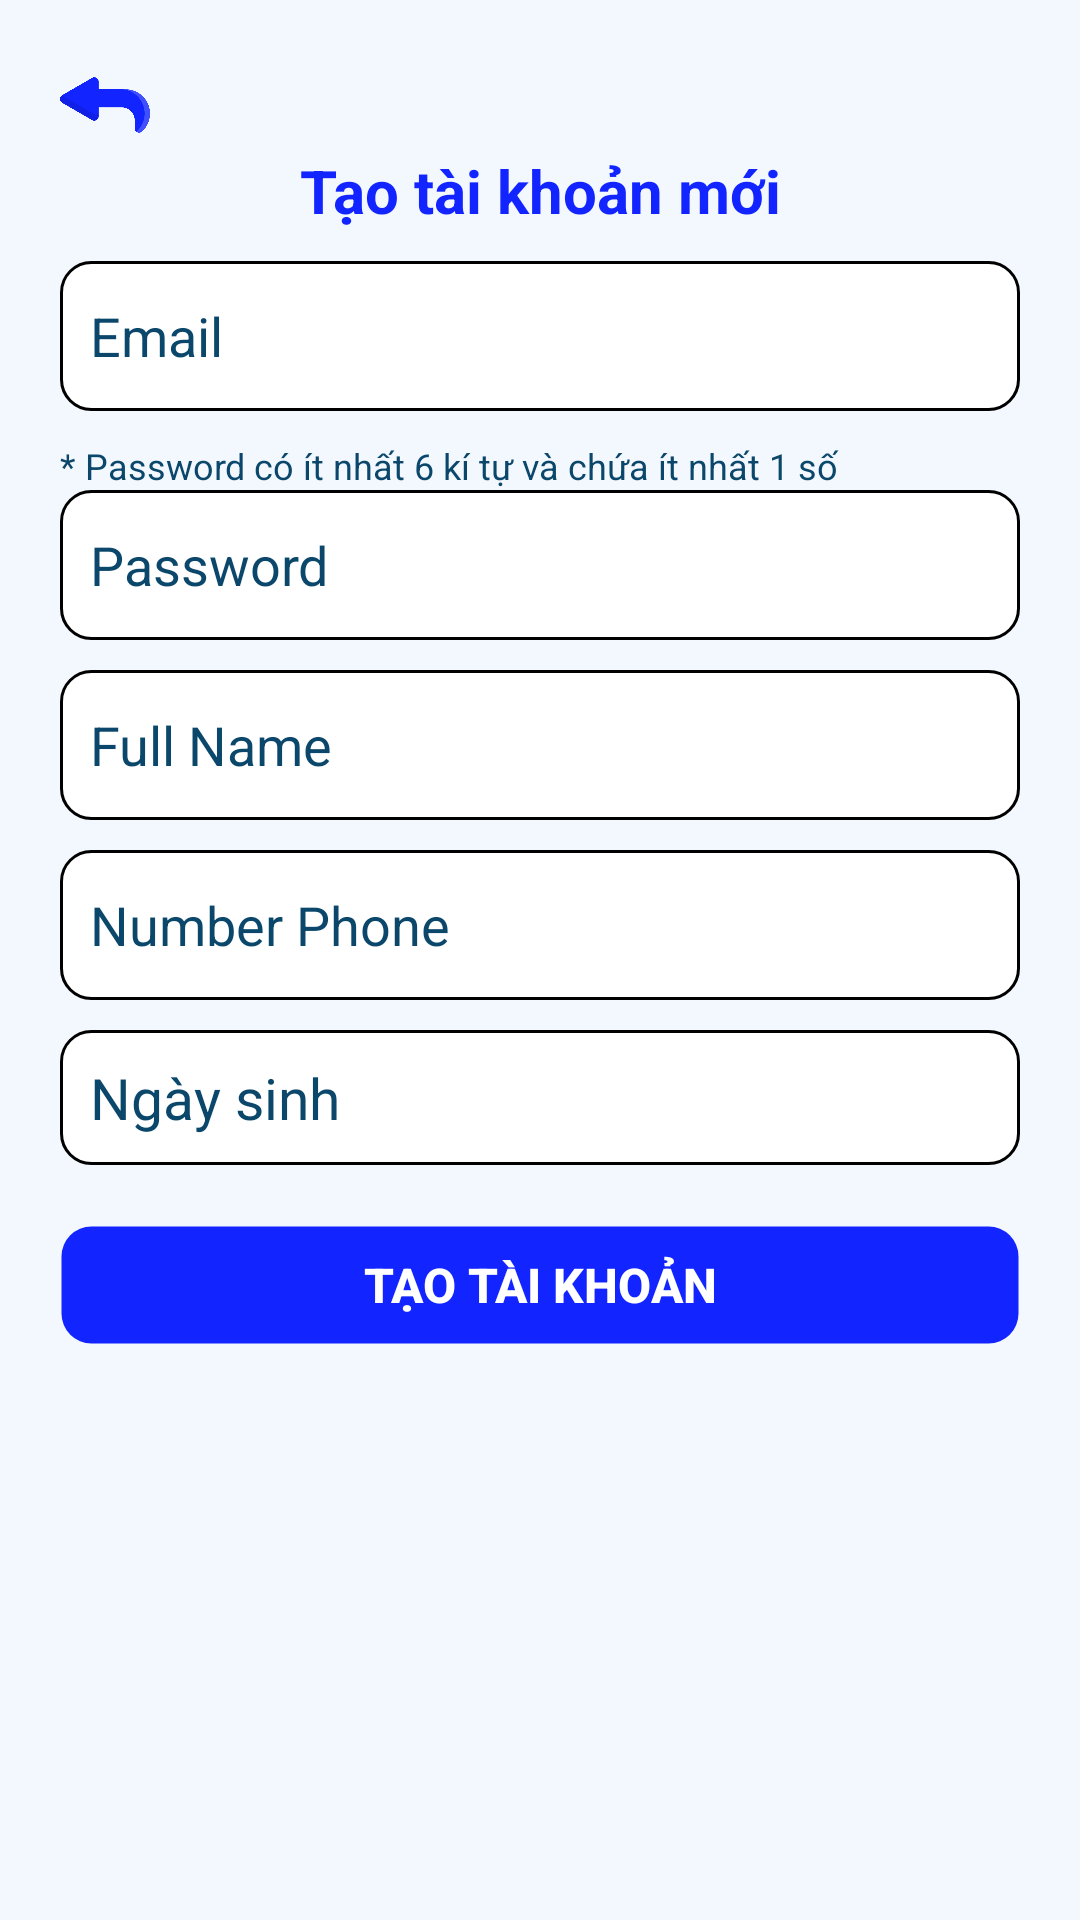

The Android layout XML behind this screen, and the referenced resources:
<!-- AndroidManifest.xml: application theme Theme.SalaryMaster -->
<!-- res/layout/activity_signup.xml -->
<FrameLayout xmlns:android="http://schemas.android.com/apk/res/android"
    xmlns:tools="http://schemas.android.com/tools"
    android:layout_width="match_parent"
    android:layout_height="match_parent"
    tools:context=".Activity.Activity_Signup">

    <LinearLayout
        android:layout_width="match_parent"
        android:layout_height="match_parent"
        android:background="@color/background"
        android:orientation="vertical"
        android:padding="20dp">

        <ImageButton
            android:id="@+id/btn_signup_back"
            android:layout_width="30dp"
            android:layout_height="30dp"
            android:layout_gravity="start"
            android:background="@null"
            android:scaleType="centerCrop"
            android:src="@drawable/back"
            tools:ignore="ContentDescription" />

        <TextView
            android:layout_width="match_parent"
            android:layout_height="wrap_content"
            android:layout_marginBottom="10dp"
            android:gravity="center_vertical|center_horizontal"
            android:text="Tạo tài khoản mới"
            android:textColor="@color/primary"
            android:textSize="20sp"
            android:textStyle="bold"
            tools:ignore="HardcodedText" />


        <EditText
            android:id="@+id/edt_signup_email"
            style="@style/Widget.AppCompat.EditText"
            android:layout_width="match_parent"
            android:layout_height="50dp"
            android:layout_marginBottom="10dp"
            android:background="@drawable/selector_square"
            android:hint="Email"
            android:inputType="textEmailAddress"
            android:paddingStart="10dp"
            android:textColor="@color/black"
            android:textColorHint="@color/navy"
            tools:ignore="Autofill,HardcodedText,RtlSymmetry" />

        <TextView
            android:layout_width="match_parent"
            android:layout_height="wrap_content"
            android:text="* Password có ít nhất 6 kí tự và chứa ít nhất 1 số"
            android:textColor="@color/navy"
            android:textSize="12sp"
            tools:ignore="HardcodedText" />

        <EditText
            android:id="@+id/edt_signup_password"
            style="@style/Widget.AppCompat.EditText"
            android:layout_width="match_parent"
            android:layout_height="50dp"
            android:layout_marginBottom="10dp"
            android:background="@drawable/selector_square"
            android:hint="Password"
            android:inputType="textPassword"
            android:paddingStart="10dp"
            android:textColor="@color/black"
            android:textColorHint="@color/navy"
            tools:ignore="Autofill,HardcodedText,RtlSymmetry" />

        <EditText
            android:id="@+id/edt_signup_fullname"
            style="@style/Widget.AppCompat.EditText"
            android:layout_width="match_parent"
            android:layout_height="50dp"
            android:layout_marginBottom="10dp"
            android:background="@drawable/selector_square"
            android:hint="Full Name"
            android:inputType="textEmailAddress"
            android:paddingStart="10dp"
            android:textColor="@color/black"
            android:textColorHint="@color/navy"
            tools:ignore="Autofill,HardcodedText,RtlSymmetry" />

        <EditText
            android:id="@+id/edt_signup_phone"
            style="@style/Widget.AppCompat.EditText"
            android:layout_width="match_parent"
            android:layout_height="50dp"
            android:layout_marginBottom="10dp"
            android:background="@drawable/selector_square"
            android:hint="Number Phone"
            android:inputType="phone"
            android:paddingStart="10dp"
            android:textColor="@color/black"
            android:textColorHint="@color/navy"
            tools:ignore="Autofill,HardcodedText,RtlSymmetry" />


        <TextView
            android:id="@+id/tv_signup_birthday"
            style="@style/TextNormal"
            android:layout_width="match_parent"
            android:layout_height="45dp"
            android:layout_marginBottom="20dp"
            android:background="@drawable/selector_square"
            android:clickable="true"
            android:focusable="false"
            android:gravity="center_vertical"
            android:paddingStart="10dp"
            android:text="Ngày sinh"
            android:textColor="@color/navy"
            android:textSize="19sp"
            tools:ignore="Autofill,HardcodedText,RtlSymmetry" />

        <Button
            android:id="@+id/btn_signup_completed"
            style="@style/ButtonNormal"
            android:layout_width="match_parent"
            android:layout_height="40dp"
            android:background="@drawable/selector_button_normal"
            android:text="Tạo tài khoản"
            tools:ignore="HardcodedText" />


    </LinearLayout>

    <View
        android:id="@+id/viewBlocking_signup"
        android:layout_width="match_parent"
        android:layout_height="match_parent"
        android:background="@null"
        android:clickable="true"
        android:focusable="true"
        android:visibility="gone" />

    <ProgressBar
        android:id="@+id/progressBar_signup"
        android:layout_width="100dp"
        android:layout_height="100dp"
        android:layout_gravity="center"
        android:background="@null"
        android:indeterminate="true"
        android:indeterminateDrawable="@drawable/progress_bar"
        android:indeterminateTint="@color/primary"
        android:visibility="gone" />
</FrameLayout>
<!-- resources referenced by this layout -->
<resources>
  <color name="background">#FFF3F8FF</color>
  <color name="black">#FF000000</color>
  <color name="navy">#FF0B476A</color>
  <color name="primary">#FF1224FF</color>
  <!-- drawable back: png bitmap (drawable, 11769 bytes) -->
  <!-- drawable progress_bar (drawable) -->
  <layer-list xmlns:android="http://schemas.android.com/apk/res/android">
      
      
      
      
      
      
      
      <item android:id="@android:id/progress">
          <rotate
              android:drawable="@drawable/loading1"
              android:fromDegrees="0"
              android:toDegrees="360" />
      </item>
  
  </layer-list>
  <!-- drawable selector_button_normal (drawable) -->
  <?xml version="1.0" encoding="utf-8"?>
  <selector xmlns:android="http://schemas.android.com/apk/res/android">
      <item android:state_pressed="false">
          <shape>
              <stroke android:width="1sp" android:color="@color/transparent"/>
              <corners android:radius="10sp"/>
              <solid android:color="@color/primary"/>
          </shape>
      </item>
      <item android:state_pressed="true">
          <shape>
              <stroke android:width="1sp" android:color="@color/transparent"/>
              <corners android:radius="10sp"/>
              <solid android:color="@color/accent"/>
          </shape>
      </item>
  </selector>
  <!-- drawable selector_square (drawable) -->
  <?xml version="1.0" encoding="utf-8"?>
  <selector xmlns:android="http://schemas.android.com/apk/res/android">
      <item android:state_pressed="false">
          <shape>
              <stroke android:width="1sp" android:color="@color/black"/>
              <corners android:radius="10sp"/>
              <solid android:color="@color/white"/>
          </shape>
      </item>
      <item android:state_pressed="true">
          <shape>
              <stroke android:width="1sp" android:color="@color/primary"/>
              <corners android:radius="10sp"/>
              <solid android:color="@color/accent"/>
          </shape>
      </item>
  </selector>
  <style name="ButtonNormal">
          <item name="android:textColor">@color/white</item>
          <item name="android:textSize">16sp</item>
          <item name="android:textStyle">bold</item>
          <item name="background">@drawable/selector_button_normal</item>
      </style>
  <style name="TextNormal">
          <item name="android:textColor">@color/black</item>
          <item name="android:textSize">16sp</item>
          <item name="android:textStyle">normal</item>
      </style>
  <style name="Theme.SalaryMaster" parent="Base.Theme.SalaryMaster" />
  <!-- drawable loading1: png bitmap (drawable, 33787 bytes) -->
  <color name="transparent">#00FFFFFF</color>
  <color name="accent">#FFFF9400</color>
  <color name="white">#FFFFFFFF</color>
  <style name="Base.Theme.SalaryMaster" parent="Theme.AppCompat.Light.NoActionBar">
          
          
      </style>
</resources>
